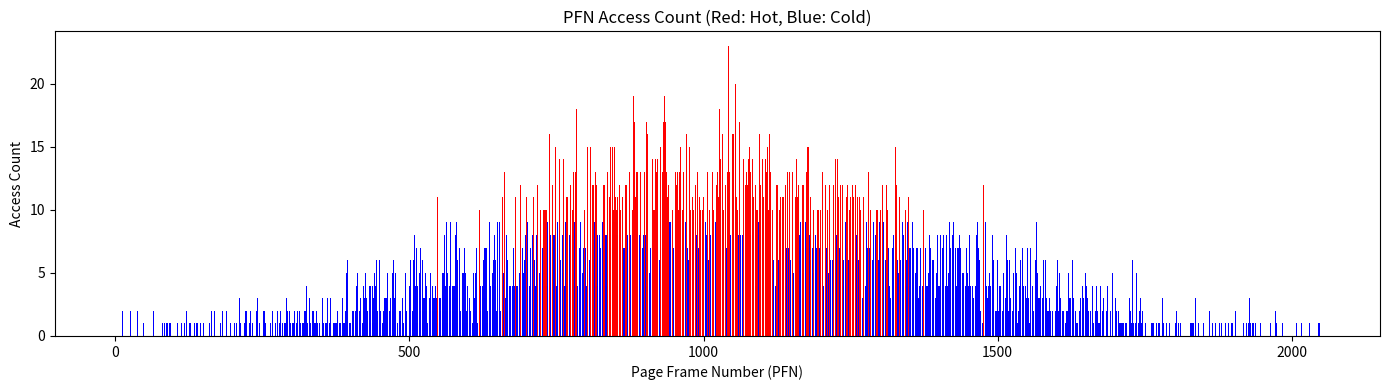
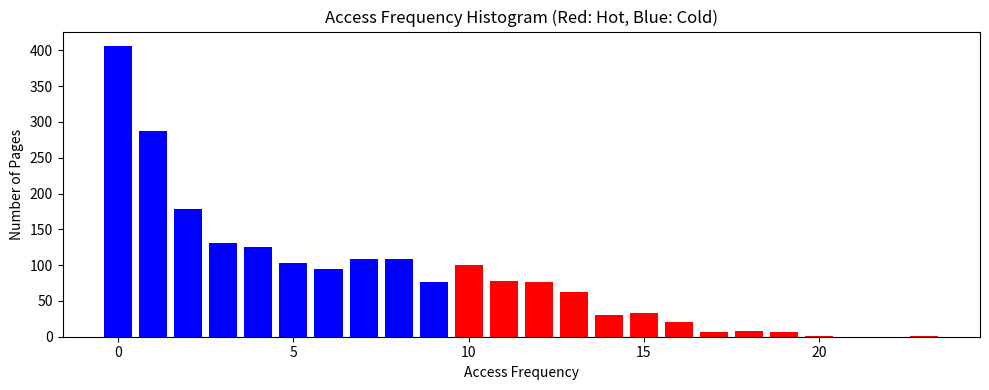
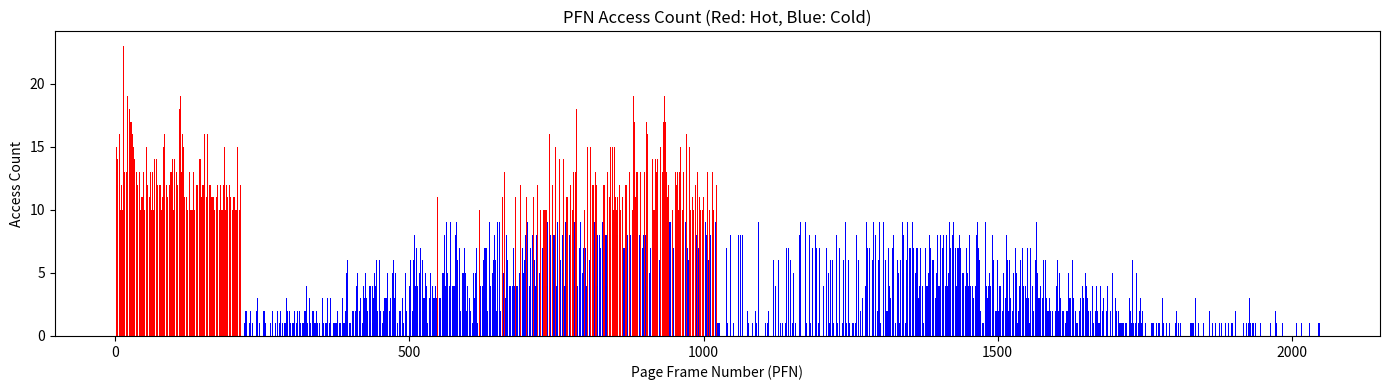
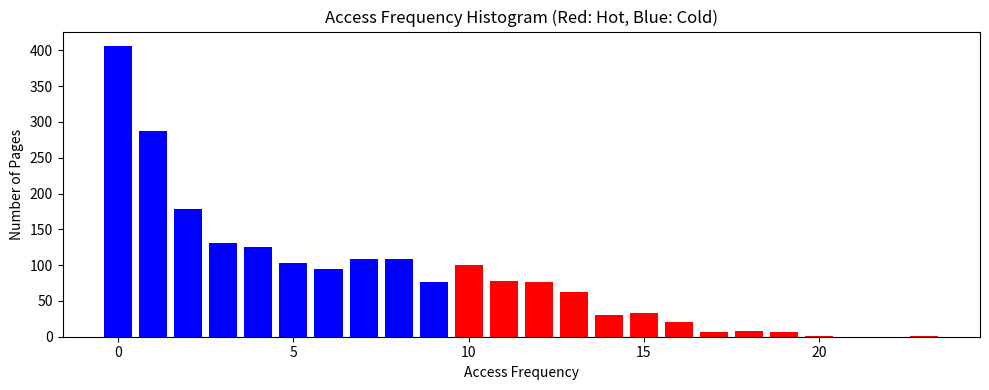

Python code for these plots, in order:

import random
import matplotlib.pyplot as plt
import numpy as np

TOTAL_PAGES = 2048
NODE_SPLIT = 1024
PAGE_SIZE = 4 * 1024
CYCLE_ACCESSES = 10240

class Page:
    def __init__(self, pfn):
        self.pfn = pfn
        self.accessed = False
        self.access_count = 0
        self.node = 0 if pfn < NODE_SPLIT else 1
        self.latency_ns = 10 if self.node == 0 else 25
        self.is_hot = False

class MemorySimulator:
    def __init__(self):
        self.pages = [Page(pfn) for pfn in range(TOTAL_PAGES)]

    def access_page(self, pfn):
        page = self.pages[pfn]
        page.accessed = True
        page.access_count += 1

    def simulate_access_cycle(self, num_accesses=CYCLE_ACCESSES):
        mu = TOTAL_PAGES / 2
        sigma = TOTAL_PAGES / 6
        for _ in range(num_accesses):
            pfn = int(random.gauss(mu, sigma)) % TOTAL_PAGES
            self.access_page(pfn)

    def classify_hot_cold_by_histogram(self, threshold_accesses=5120):
        access_counts = sorted([page.access_count for page in self.pages])
        cumulative = 0
        freq_threshold = 0
        for count in sorted(set(access_counts)):
            pages_with_this_count = access_counts.count(count)
            cumulative += pages_with_this_count * count
            if cumulative >= threshold_accesses:
                freq_threshold = count
                break
        for page in self.pages:
            page.is_hot = page.access_count >= freq_threshold
        return freq_threshold

    def migrate_pages_with_pfn_update(self, max_hot_ratio_node0=0.9):
        node0_pages = [p for p in self.pages if p.node == 0]
        node1_pages = [p for p in self.pages if p.node == 1]
        node0_hot = [p for p in node0_pages if p.is_hot]
        node0_cold = [p for p in node0_pages if not p.is_hot]
        node1_hot = [p for p in node1_pages if p.is_hot]
        max_hot_allowed = int(len(node0_pages) * max_hot_ratio_node0)
        num_migratable = min(len(node0_cold), len(node1_hot), max_hot_allowed - len(node0_hot))
        pages_to_swap = list(zip(node0_cold[:num_migratable], node1_hot[:num_migratable]))
        for cold_page, hot_page in pages_to_swap:
            cold_pfn, hot_pfn = cold_page.pfn, hot_page.pfn
            self.pages[cold_pfn], self.pages[hot_pfn] = hot_page, cold_page
            cold_page.pfn, hot_page.pfn = hot_pfn, cold_pfn
            cold_page.node = 1
            cold_page.latency_ns = 25
            hot_page.node = 0
            hot_page.latency_ns = 10

    def calculate_total_latency(self):
        return sum(page.access_count * page.latency_ns for page in self.pages)

    def plot_colored_pfn_access_distribution(self):
        access_counts = [page.access_count for page in self.pages]
        colors = ['red' if page.is_hot else 'blue' for page in self.pages]
        plt.figure(figsize=(14, 4))
        plt.bar(range(TOTAL_PAGES), access_counts, color=colors)
        plt.title("PFN Access Count (Red: Hot, Blue: Cold)")
        plt.xlabel("Page Frame Number (PFN)")
        plt.ylabel("Access Count")
        plt.tight_layout()
        plt.show()

    def plot_colored_access_frequency_histogram(self):
        access_counts = [page.access_count for page in self.pages]
        max_count = max(access_counts)
        hist = [0] * (max_count + 1)
        for page in self.pages:
            hist[page.access_count] += 1
        colors = ['red' if count >= min(p.access_count for p in self.pages if p.is_hot) else 'blue'
                  for count in range(len(hist))]
        plt.figure(figsize=(10, 4))
        plt.bar(range(len(hist)), hist, color=colors, align='center', width=0.8)
        plt.title("Access Frequency Histogram (Red: Hot, Blue: Cold)")
        plt.xlabel("Access Frequency")
        plt.ylabel("Number of Pages")
        plt.tight_layout()
        plt.show()

# 运行模拟过程
if __name__ == "__main__":
    sim = MemorySimulator()
    sim.simulate_access_cycle()
    threshold = sim.classify_hot_cold_by_histogram()
    sim.plot_colored_pfn_access_distribution()
    sim.plot_colored_access_frequency_histogram()
    latency_before = sim.calculate_total_latency()
    sim.migrate_pages_with_pfn_update()
    latency_after = sim.calculate_total_latency()
    sim.plot_colored_pfn_access_distribution()
    sim.plot_colored_access_frequency_histogram()
    print(f"Latency before migration: {latency_before} ns")
    print(f"Latency after migration: {latency_after} ns")
